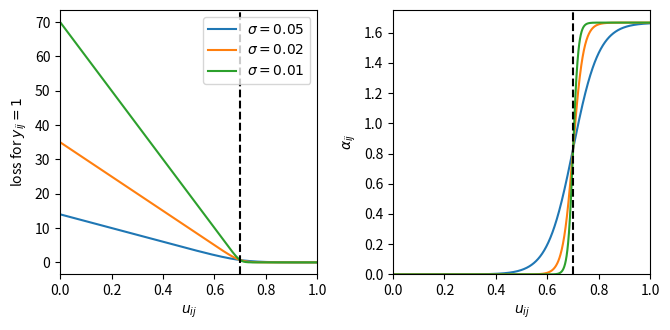

Reproduce this figure in Python.
#!/usr/bin/env python

import matplotlib.pyplot as plt
import numpy as np

def sigmoid(x):
    return 1.0 / (1.0 + np.exp(-x))
    #return 0.5 * (1 + np.tanh(x))

def main():
    u = np.linspace(0, 1, 1000)
    uc = 0.7 # threshold

    # loss computed from the binomial distribution with a sigmoid probability:

    fig, axes = plt.subplots(ncols=2, figsize=(6.8, 3.4))

    for sigma in [0.05, 0.02, 0.01]:
        alpha = sigmoid((u - uc) / sigma)
        p = alpha
        loss = -np.log(alpha)
        axes[0].plot(u, loss, label=fr'$\sigma = {sigma}$')

        p = np.exp(- loss)
        norm = np.sum((p[:-1] + p[1:]) * np.diff(u))
        p /= norm
        axes[1].plot(u, p, label=fr'$\sigma = {sigma}$')

    ax = axes[0]
    ax.axvline(uc, ls='--', c='k')
    ax.set_xlabel(r"$u_{ij}$")
    ax.set_ylabel(r"loss for $y_{ij} = 1$")
    ax.set_xlim(0, 1)
    #ax.set_ylim(0, 1)
    ax.legend()

    ax = axes[1]
    ax.axvline(uc, ls='--', c='k')
    ax.set_xlabel(r"$u_{ij}$")
    ax.set_ylabel(r"$\alpha_{ij}$")
    ax.set_xlim(0, 1)
    ax.set_ylim(0, None)

    plt.tight_layout()
    plt.savefig("error_model.pdf")
    plt.show()

if __name__ == '__main__':
    main()
